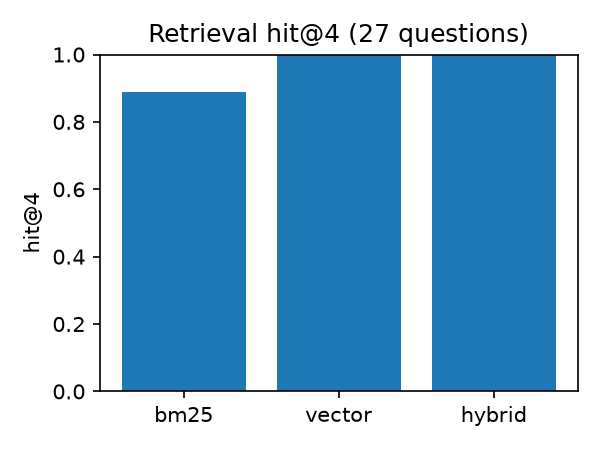

The table this chart was drawn from, first rows:
mode, hit_at_4
bm25, 0.889
vector, 1.000
hybrid, 1.000
